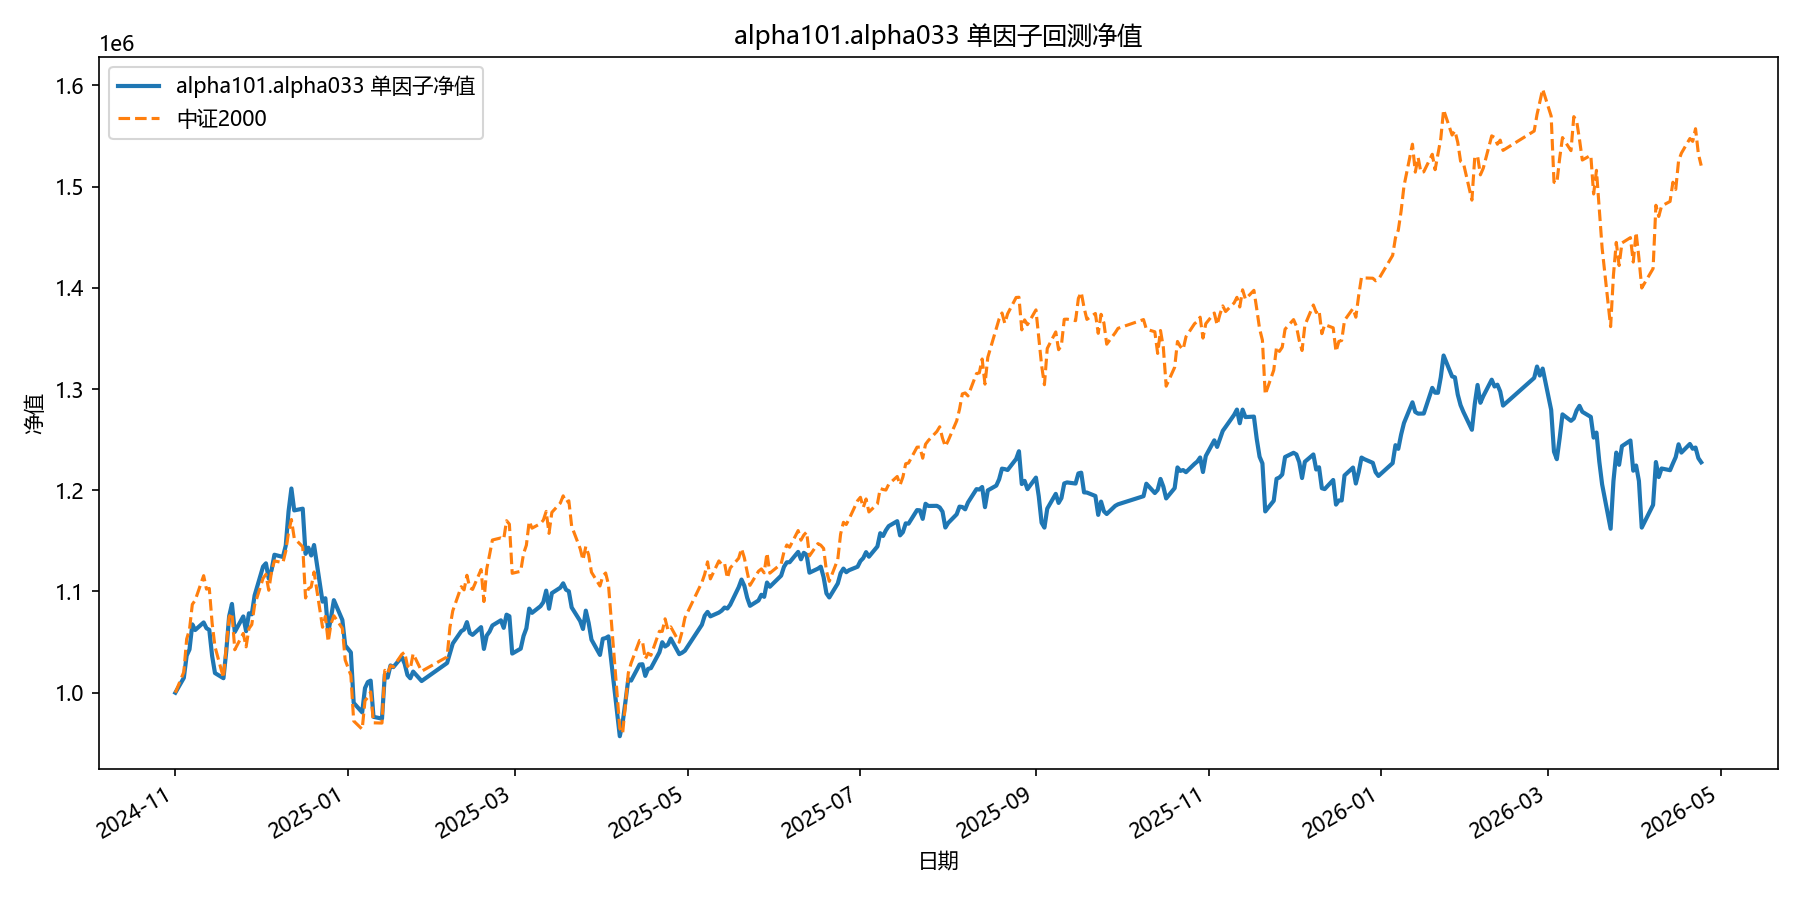

The table this chart was drawn from, first rows:
date, equity
2024-11-01, 1000000
2024-11-04, 1014659
2024-11-05, 1036598
2024-11-06, 1042739
2024-11-07, 1067514
2024-11-08, 1061918
2024-11-11, 1069423
2024-11-12, 1063687
2024-11-13, 1062040
2024-11-14, 1036242
2024-11-15, 1019419
2024-11-18, 1014302
2024-11-19, 1041233
2024-11-20, 1075416
2024-11-21, 1087683
2024-11-22, 1060005
2024-11-25, 1075333
2024-11-26, 1060795
2024-11-27, 1078451
2024-11-28, 1077453
2024-11-29, 1096046
2024-12-02, 1124663
2024-12-03, 1127791
2024-12-04, 1112681
2024-12-05, 1121264
2024-12-06, 1136288
2024-12-09, 1134103
2024-12-10, 1145254
2024-12-11, 1179262
2024-12-12, 1201731
2024-12-13, 1180095
2024-12-16, 1181797
2024-12-17, 1137170
2024-12-18, 1143249
2024-12-19, 1135567
2024-12-20, 1145877
2024-12-23, 1089965
2024-12-24, 1093316
2024-12-25, 1059819
2024-12-26, 1074565
2024-12-27, 1091424
2024-12-30, 1071825
2024-12-31, 1046703
2025-01-02, 1039851
2025-01-03, 989969
2025-01-06, 980579
2025-01-07, 1004594
2025-01-08, 1010561
2025-01-09, 1011935
2025-01-10, 976154
2025-01-13, 974380
2025-01-14, 1018159
2025-01-15, 1014947
2025-01-16, 1026931
2025-01-17, 1025279
2025-01-20, 1035273
2025-01-21, 1028621
2025-01-22, 1017418
2025-01-23, 1014261
2025-01-24, 1020880
... 299 more rows
